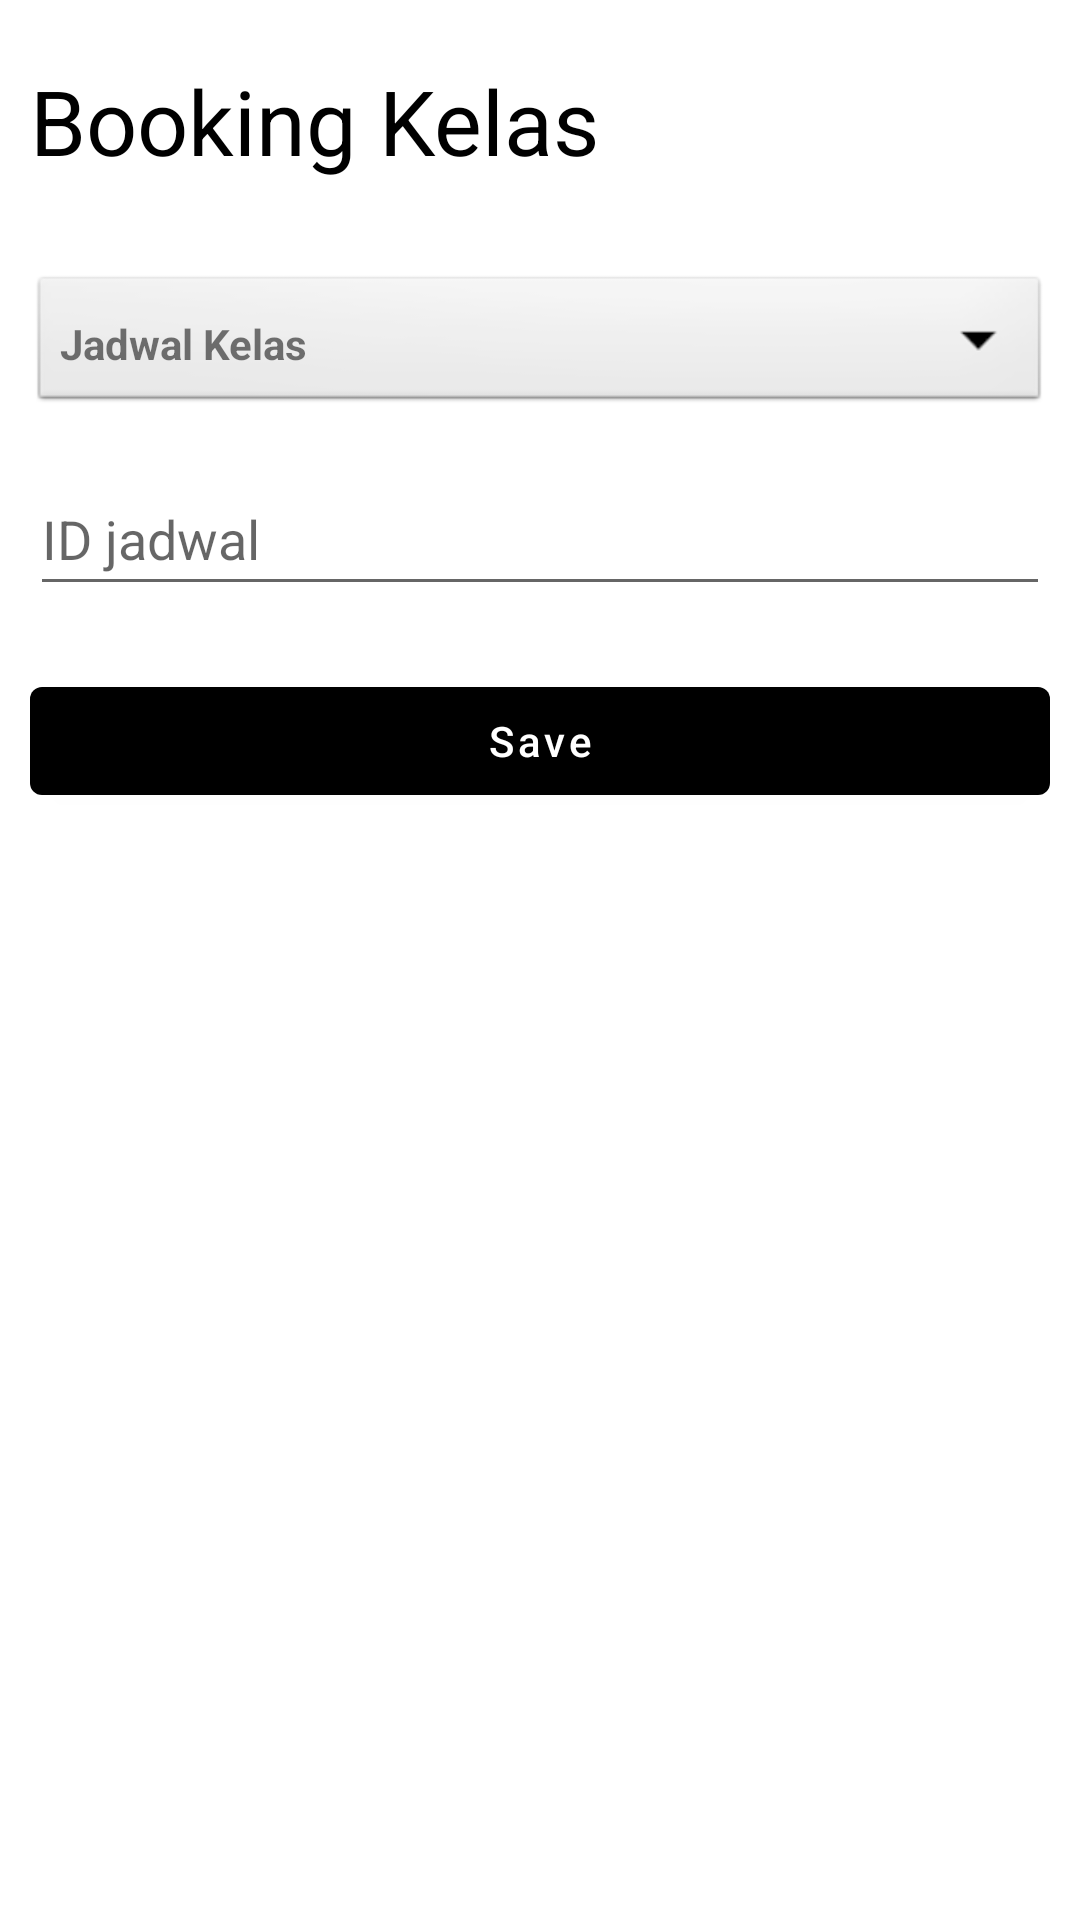

Here is an Android app screen rendered from its layout file. Give the layout XML and the strings, colors and styles it references.
<!-- AndroidManifest.xml: application theme Theme.GOFIT_10762 -->
<!-- res/layout/activity_booking_kelas.xml -->
<?xml version="1.0" encoding="utf-8"?>
<androidx.constraintlayout.widget.ConstraintLayout xmlns:android="http://schemas.android.com/apk/res/android"
    xmlns:app="http://schemas.android.com/apk/res-auto"
    xmlns:tools="http://schemas.android.com/tools"
    android:layout_width="match_parent"
    android:layout_height="match_parent"
    tools:context=".Member.BookingKelasActivity">

    <TextView
        android:id="@+id/tv_title"
        android:layout_width="match_parent"
        android:layout_height="wrap_content"
        android:layout_marginVertical="20dp"
        android:layout_marginStart="10dp"
        android:gravity="center_vertical"
        android:text="Booking Kelas"
        android:textSize="30dp"
        android:textColor="@color/gofit_color"
        app:layout_constraintStart_toStartOf="parent"
        app:layout_constraintTop_toTopOf="parent" />

    <Spinner
        android:id="@+id/spinner1"
        android:layout_width="match_parent"
        android:layout_height="wrap_content"
        android:layout_marginTop="30dp"
        android:layout_marginLeft="10dp"
        android:layout_marginRight="10dp"
        app:layout_constraintTop_toBottomOf="@id/tv_title"
        app:layout_constraintStart_toStartOf="@id/tv_title"
        app:layout_constraintEnd_toEndOf="@id/tv_title"
        android:background="@android:drawable/btn_dropdown"
        android:spinnerMode="dropdown"/>
    <TextView
        android:layout_width="wrap_content"
        android:layout_height="wrap_content"
        app:layout_constraintStart_toStartOf="parent"
        app:layout_constraintTop_toTopOf="parent"
        android:layout_marginHorizontal="20dp"
        android:layout_marginVertical="105dp"
        android:text="Jadwal Kelas"
        android:id="@+id/tv_jadwalKelas"
        android:drawablePadding="5dp"
        android:gravity="center_vertical"
        android:textStyle="bold"/>

    <com.google.android.material.textfield.TextInputEditText
        android:id="@+id/txt_input"
        android:layout_width="match_parent"
        android:layout_height="wrap_content"
        android:layout_marginHorizontal="10dp"
        android:layout_marginVertical="30dp"
        android:hint="ID jadwal"
        android:minHeight="48dp"
        app:layout_constraintEnd_toEndOf="parent"
        app:layout_constraintStart_toStartOf="parent"
        app:layout_constraintTop_toBottomOf="@id/tv_jadwalKelas" />

    <com.google.android.material.button.MaterialButton
        android:id="@+id/btn_add"
        android:layout_width="match_parent"
        android:layout_height="wrap_content"
        android:layout_marginHorizontal="10dp"
        android:layout_marginTop="84dp"
        android:text="Save"
        android:textAllCaps="false"
        app:layout_constraintEnd_toEndOf="parent"
        app:layout_constraintStart_toStartOf="parent"
        app:layout_constraintTop_toBottomOf="@id/spinner1" />

</androidx.constraintlayout.widget.ConstraintLayout>
<!-- resources referenced by this layout -->
<resources>
  <color name="gofit_color">#000000</color>
  <style name="Theme.GOFIT_10762" parent="Theme.MaterialComponents.DayNight.DarkActionBar">
          
          <item name="colorPrimary">@color/gofit_color</item>
          <item name="colorPrimaryVariant">@color/purple_700</item>
          <item name="colorOnPrimary">@color/white</item>
          
          <item name="colorSecondary">@color/teal_200</item>
          <item name="colorSecondaryVariant">@color/teal_700</item>
          <item name="colorOnSecondary">@color/black</item>
          
          <item name="android:statusBarColor" tools:targetApi="l">@color/gofit_color</item>
          
      </style>
  <color name="purple_700">#FF3700B3</color>
  <color name="white">#FFFFFFFF</color>
  <color name="teal_200">#FF03DAC5</color>
  <color name="teal_700">#FF018786</color>
  <color name="black">#FF000000</color>
</resources>
